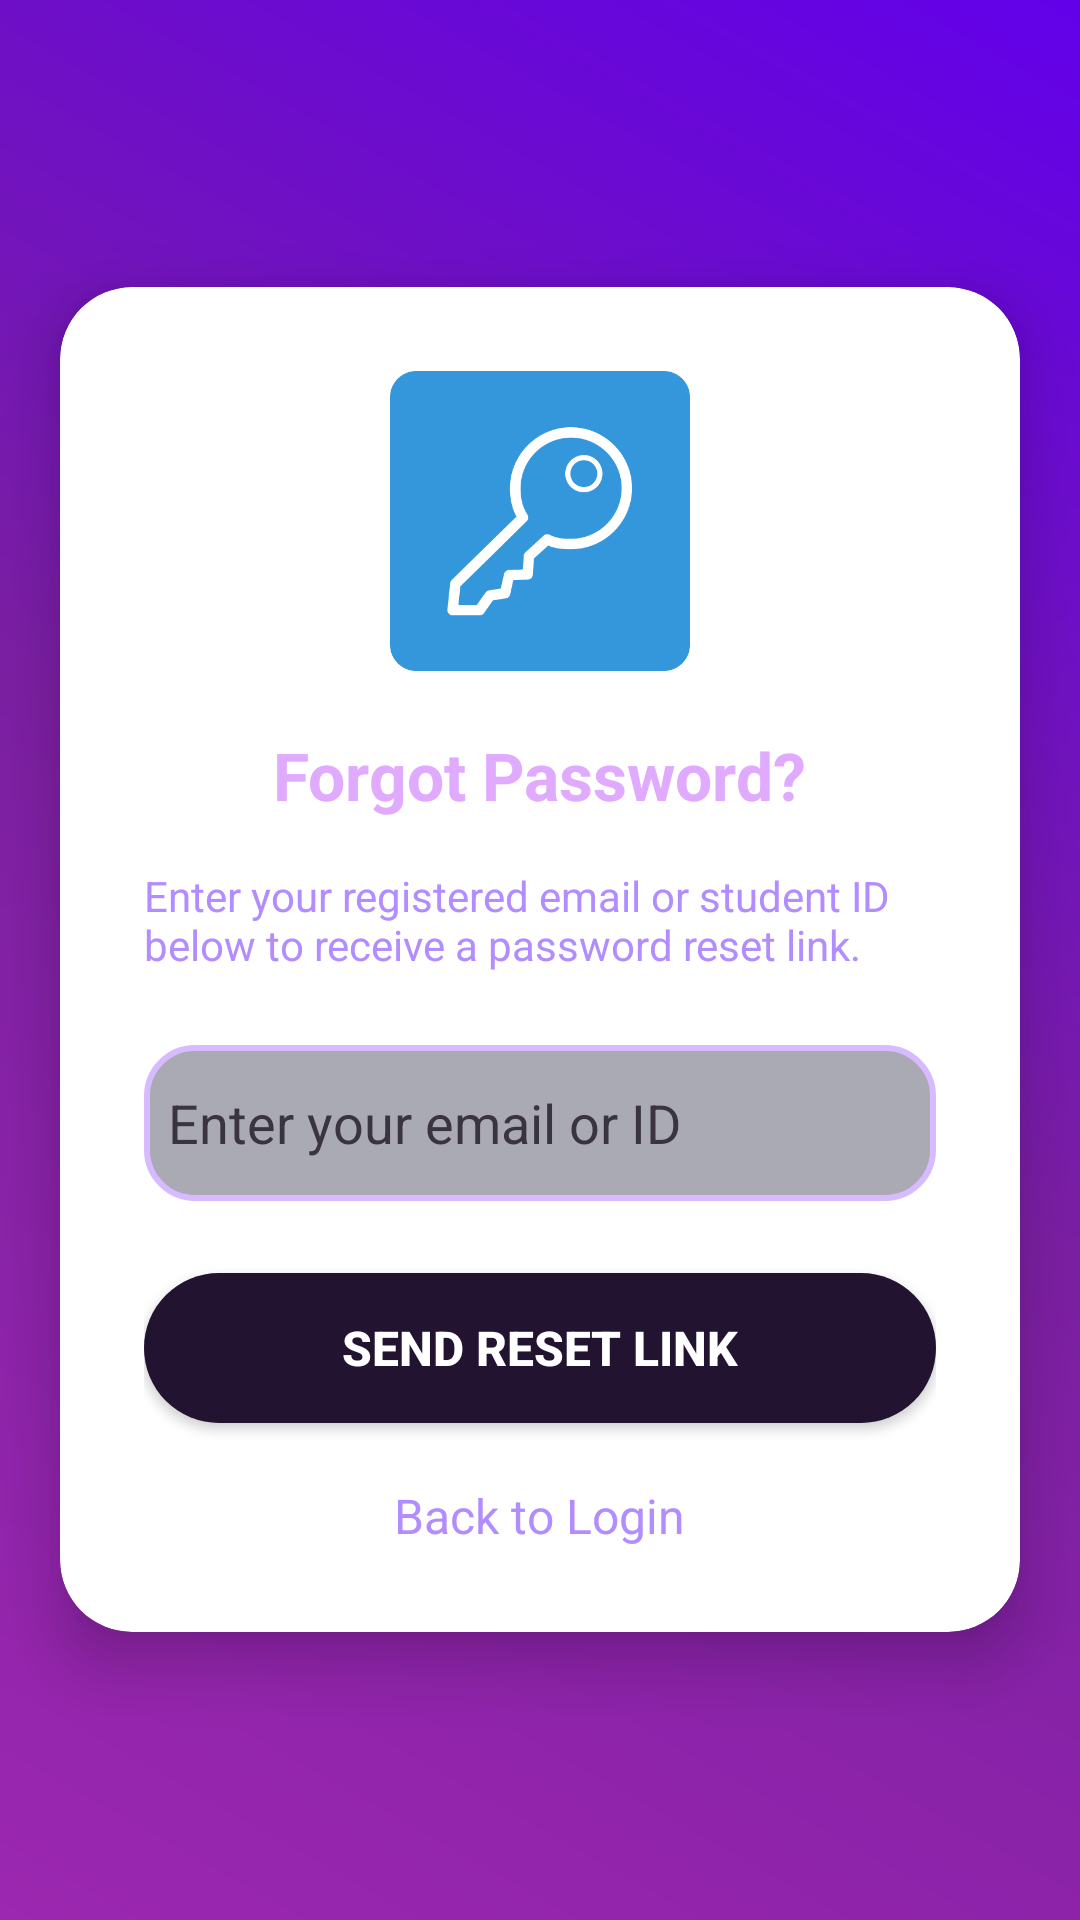

The Android layout XML behind this screen, and the referenced resources:
<!-- AndroidManifest.xml: application theme Theme.FCON -->
<!-- res/layout/activity_forgot_password.xml -->
<?xml version="1.0" encoding="utf-8"?>
<FrameLayout xmlns:android="http://schemas.android.com/apk/res/android"
    xmlns:app="http://schemas.android.com/apk/res-auto"
    xmlns:tools="http://schemas.android.com/tools"
    android:id="@+id/main"
    android:layout_width="match_parent"
    android:layout_height="match_parent"
    tools:context=".forgot_password"
    android:background="@drawable/purple_overlay_gradient">

    <androidx.cardview.widget.CardView
        android:id="@+id/cardForgotPassword"
        android:layout_width="320dp"
        android:layout_height="wrap_content"
        android:layout_gravity="center"
        android:background="@drawable/bg_glass_card"
        app:cardCornerRadius="24dp"
        app:cardElevation="12dp">

        <LinearLayout
            android:layout_width="match_parent"
            android:layout_height="wrap_content"
            android:orientation="vertical"
            android:padding="28dp">

            <com.google.android.material.imageview.ShapeableImageView
                android:id="@+id/ivLogo"
                android:layout_width="100dp"
                android:layout_height="100dp"
                android:layout_gravity="center"
                android:src="@drawable/forgot_pass"
                android:contentDescription="App Logo"
                android:layout_marginBottom="20dp"
                app:shapeAppearanceOverlay="@style/CircleImage"/>

            <TextView
                android:layout_width="wrap_content"
                android:layout_height="wrap_content"
                android:text="Forgot Password?"
                android:textColor="#E0AAFF"
                android:textSize="22sp"
                android:textStyle="bold"
                android:layout_gravity="center_horizontal"
                android:layout_marginBottom="16dp" />

            <TextView
                android:layout_width="wrap_content"
                android:layout_height="wrap_content"
                android:text="Enter your registered email or student ID below to receive a password reset link."
                android:textColor="#B28DFF"
                android:textSize="14sp"
                android:layout_gravity="center_horizontal"
                android:layout_marginBottom="24dp" />

            <EditText
                android:id="@+id/etForgotEmail"
                android:layout_width="match_parent"
                android:layout_height="52dp"
                android:hint="Enter your email or ID"
                android:textColor="#0D0909"
                android:textColorHint="#393440"
                android:drawablePadding="12dp"
                android:background="@drawable/edittext_glass_bg"
                android:inputType="textEmailAddress"
                android:layout_marginBottom="24dp" />


            <TextView
                android:id="@+id/tvErrorMessage"
                android:layout_width="wrap_content"
                android:layout_height="wrap_content"
                android:text="Invalid email or ID. Please try again."
                android:textColor="#FF3B30"
                android:textSize="14sp"
                android:visibility="gone"
                android:layout_gravity="center_horizontal"
                android:layout_marginBottom="16dp" />

            <Button
                android:id="@+id/btnResetPassword"
                android:layout_width="match_parent"
                android:layout_height="50dp"
                android:text="Send Reset Link"
                android:textColor="#FFFFFF"
                android:textSize="16sp"
                android:textStyle="bold"
                android:background="@drawable/btn_neon_purple" />

            <ProgressBar
                android:id="@+id/progressBar"
                android:layout_width="wrap_content"
                android:layout_height="wrap_content"
                android:visibility="gone"
                android:layout_gravity="center_horizontal"
                android:layout_marginTop="20dp" />

            <TextView
                android:id="@+id/BackToLogin"
                android:layout_width="wrap_content"
                android:layout_height="wrap_content"
                android:text="Back to Login"
                android:textColor="#B28DFF"
                android:textSize="16sp"
                android:layout_marginTop="20dp"
                android:layout_gravity="center_horizontal" />

        </LinearLayout>
    </androidx.cardview.widget.CardView>

</FrameLayout>
<!-- resources referenced by this layout -->
<resources>
  <!-- drawable bg_glass_card (drawable) -->
  <?xml version="1.0" encoding="utf-8"?>
  <layer-list xmlns:android="http://schemas.android.com/apk/res/android">
      
      <item>
          <shape android:shape="rectangle">
              <solid android:color="#40FFFFFF"/>
              <corners android:radius="30dp"/>
          </shape>
      </item>
  
      
      <item android:left="2dp" android:right="2dp" android:top="2dp" android:bottom="2dp">
          <shape android:shape="rectangle">
              <gradient
                  android:startColor="#33D1C4E9"
                  android:endColor="#22FFFFFF"
                  android:angle="90"/>
              <corners android:radius="30dp"/>
          </shape>
      </item>
  </layer-list>
  <!-- drawable btn_neon_purple (drawable) -->
  <?xml version="1.0" encoding="utf-8"?>
  <shape xmlns:android="http://schemas.android.com/apk/res/android"
      android:shape="rectangle">
  
  
      <solid android:color="#221331"/>
  
  
      <corners android:radius="25dp" />
  </shape>
  <!-- drawable edittext_glass_bg (drawable) -->
  <?xml version="1.0" encoding="utf-8"?>
  <shape xmlns:android="http://schemas.android.com/apk/res/android"
      android:shape="rectangle">
  
  
      <solid android:color="#AAAAB4" />
  
      
      <corners android:radius="16dp" />
  
      
      <stroke
          android:width="2dp"
          android:color="#D7BAFF" />
  
      
      <padding
          android:left="8dp"
          android:top="8dp"
          android:right="8dp"
          android:bottom="8dp" />
  </shape>
  <!-- drawable forgot_pass: png bitmap (drawable, 39246 bytes) -->
  <!-- drawable purple_overlay_gradient (drawable) -->
  <?xml version="1.0" encoding="utf-8"?>
  <shape xmlns:android="http://schemas.android.com/apk/res/android">
      <gradient
          android:startColor="#9C27B0"
          android:centerColor="#7B1FA2"
          android:endColor="#6200EA"
          android:angle="45"
          android:type="linear"/>
  </shape>
  <style name="Theme.FCON" parent="Base.Theme.FCON" />
  <style name="Base.Theme.FCON" parent="Theme.Material3.DayNight.NoActionBar">
          
          
      </style>
</resources>
